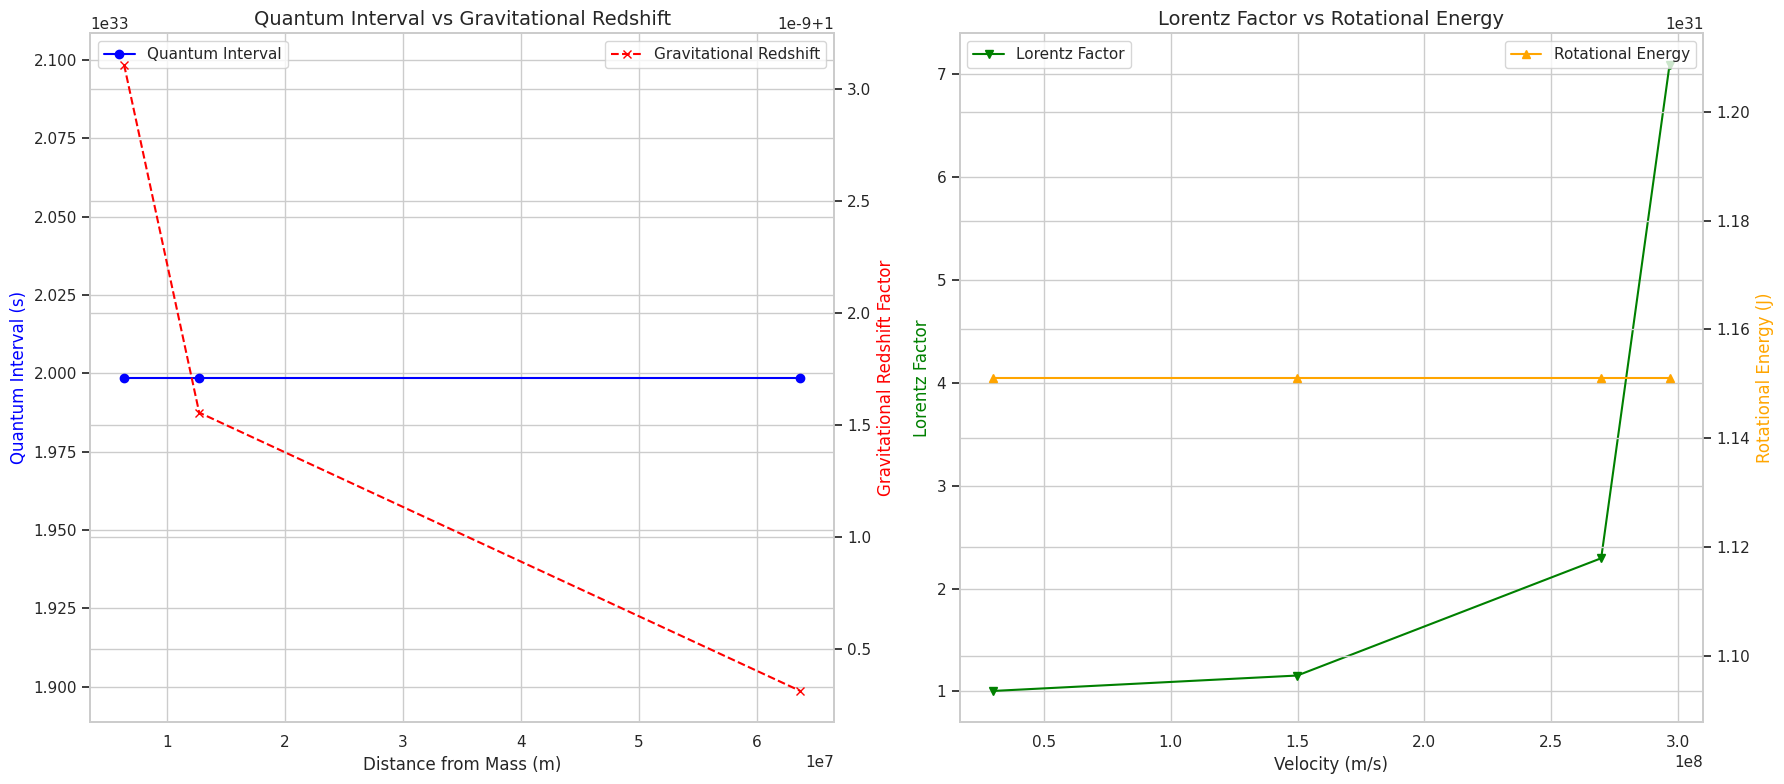
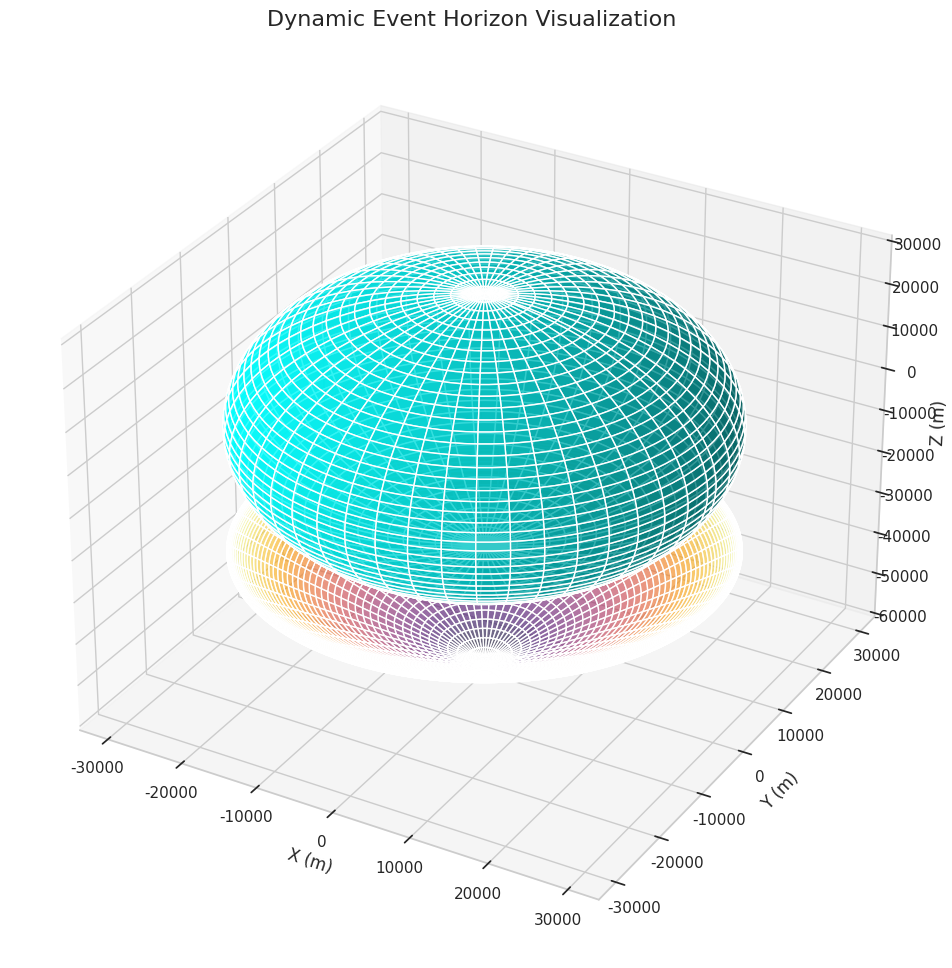
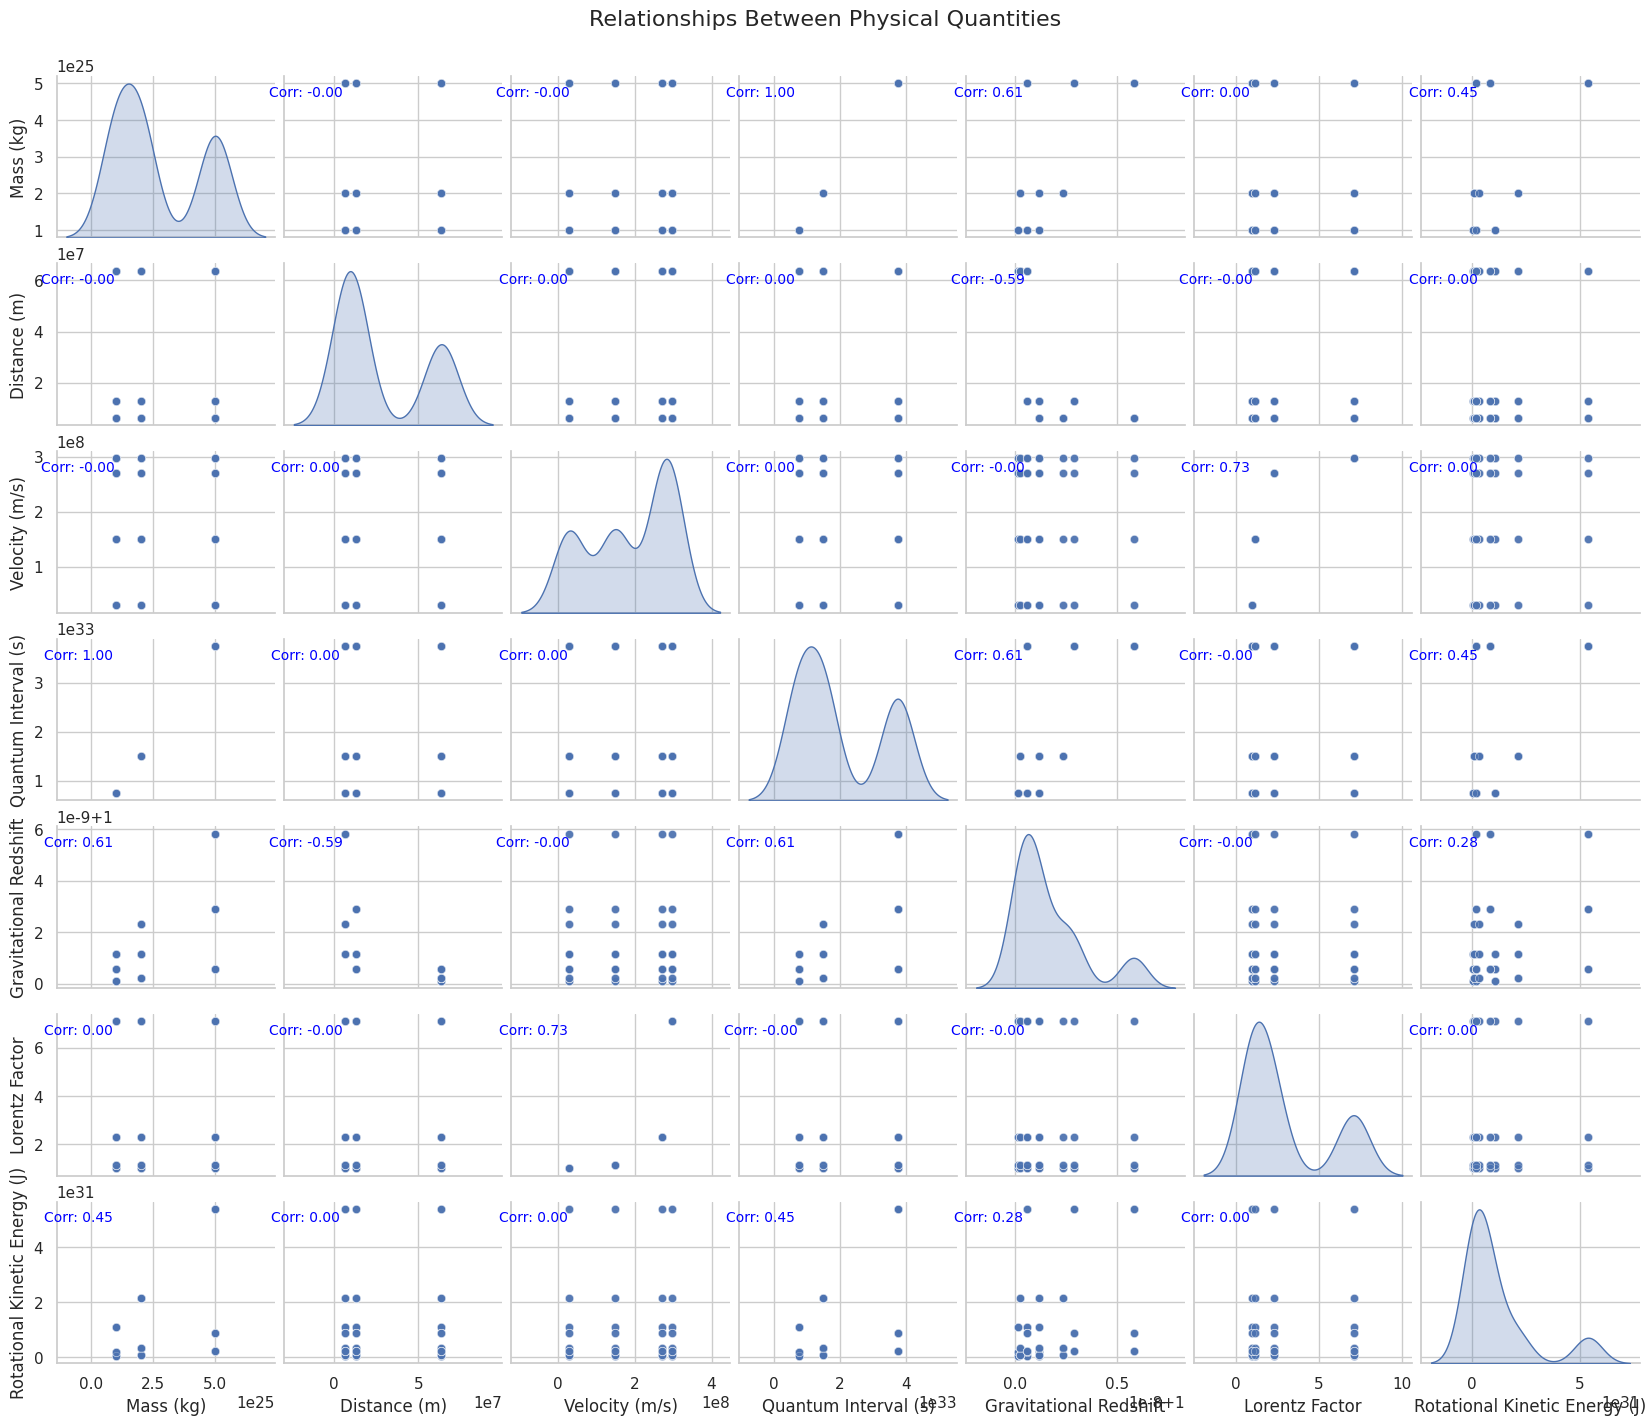

These charts were generated, in order, by the following Python code:
"""
Quantum Meets Black Holes: Simulate and Visualize the Universe's Mysteries
--------------------------------------------------------------------------
(By Kyle Halek, https://github.com/LahkLeKey/QuantumPropagationIntervalNotebook)

This notebook demonstrates the interplay between quantum mechanics and relativity.
We simulate quantum propagation intervals, gravitational redshifts, and relativistic effects.
We also visualize how spacetime bends around a black hole.

- Discover how quantum mechanics and general relativity intersect.
- See how changes in mass, distance, and velocity impact physical quantities.
- Explore 3D visualizations of black hole event horizons and relativistic effects.

You can run this notebook locally or on platforms like Kaggle with Python installed.
Enjoy your journey into the depths of physics!
"""
print("🚀 Quantum Meets Black Holes: Simulate and Visualize the Universe's Mysteries 🌌")
print("🔬 By Kyle Halek https://www.lahklekey.com/")

import numpy as np
import pandas as pd
import matplotlib.pyplot as plt
from mpl_toolkits.mplot3d import Axes3D
import seaborn as sns
import warnings

# Suppress specific FutureWarnings related to deprecated Pandas options
warnings.filterwarnings("ignore", category=FutureWarning, module="seaborn")

# Constants
c = 299_792_458  # Speed of light in m/s
G = 6.67430e-11  # Gravitational constant in m^3 kg^-1 s^-2
R_earth = 6.371e6  # Radius of Earth in meters
omega_earth = 7.2921159e-5  # Angular velocity of Earth in rad/s
M_sun = 1.989e30  # Mass of the Sun in kg
M_bh = 10 * M_sun  # Example black hole mass
R_schwarzschild = 2 * G * M_bh / c**2  # Schwarzschild radius

# Functions
def calculate_quantum_interval(mass):
    """Calculate quantum propagation interval."""
    E = (mass * c / 2) ** 2
    interval = E / (mass * c)
    return interval

def lorentz_correction(v):
    """Calculate Lorentz factor."""
    return 1 / np.sqrt(1 - (v / c) ** 2)

def gravitational_redshift(mass, distance):
    """Calculate gravitational redshift factor."""
    potential = -G * mass / distance
    return 1 / np.sqrt(1 + (2 * potential / c**2))

def rotational_kinetic_energy(mass, radius, omega):
    """Calculate rotational kinetic energy."""
    I = (2 / 5) * mass * radius**2
    return 0.5 * I * omega**2

# Simulation Data
distances = np.array([R_earth, 2 * R_earth, 10 * R_earth])
velocities = np.array([0.1 * c, 0.5 * c, 0.9 * c, 0.99 * c])
angular_velocities = np.array([omega_earth, 2 * omega_earth, 5 * omega_earth])
masses = np.array([1e25, 2e25, 5e25])

# Simulate Results
simulation_data = {
    "Mass (kg)": [],
    "Distance (m)": [],
    "Velocity (m/s)": [],
    "Angular Velocity (rad/s)": [],
    "Quantum Interval (s)": [],
    "Gravitational Redshift": [],
    "Lorentz Factor": [],
    "Rotational Kinetic Energy (J)": []
}

for mass in masses:
    cached_quantum_interval = calculate_quantum_interval(mass)
    for distance in distances:
        cached_redshift = gravitational_redshift(mass, distance)
        for velocity in velocities:
            cached_lorentz_factor = lorentz_correction(velocity)
            for angular_velocity in angular_velocities:
                cached_kinetic_energy = rotational_kinetic_energy(mass, R_earth, angular_velocity)
                simulation_data["Mass (kg)"].append(mass)
                simulation_data["Distance (m)"].append(distance)
                simulation_data["Velocity (m/s)"].append(velocity)
                simulation_data["Angular Velocity (rad/s)"].append(angular_velocity)
                simulation_data["Quantum Interval (s)"].append(cached_quantum_interval)
                simulation_data["Gravitational Redshift"].append(cached_redshift)
                simulation_data["Lorentz Factor"].append(cached_lorentz_factor)
                simulation_data["Rotational Kinetic Energy (J)"].append(cached_kinetic_energy)

simulation_df = pd.DataFrame(simulation_data)

# Key Highlights
max_quantum_interval = simulation_df["Quantum Interval (s)"].max()
max_lorentz_factor = simulation_df["Lorentz Factor"].max()
max_rotational_energy = simulation_df["Rotational Kinetic Energy (J)"].max()

print(f"✨ Maximum Quantum Interval: {max_quantum_interval:.2e} seconds")
print(f"✨ Maximum Lorentz Factor: {max_lorentz_factor:.2f}")
print(f"✨ Maximum Rotational Kinetic Energy: {max_rotational_energy:.2e} Joules")

# Combined Plots
def plot_combined():
    fig, axs = plt.subplots(1, 2, figsize=(18, 8))

    distances_plot = np.sort(simulation_df["Distance (m)"].unique())
    velocities_plot = np.sort(simulation_df["Velocity (m/s)"].unique())

    quantum_intervals = simulation_df.groupby("Distance (m)")["Quantum Interval (s)"].mean()
    redshifts = simulation_df.groupby("Distance (m)")["Gravitational Redshift"].mean()
    lorentz_factors = simulation_df.groupby("Velocity (m/s)")["Lorentz Factor"].mean()
    rotational_energies = simulation_df.groupby("Velocity (m/s)")["Rotational Kinetic Energy (J)"].mean()

    # Ensure matching dimensions for plotting
    if len(velocities_plot) > len(rotational_energies):
        velocities_plot = velocities_plot[:len(rotational_energies)]

    # Left Plot
    ax1 = axs[0]
    ax2 = ax1.twinx()
    ax1.plot(distances_plot, quantum_intervals, label="Quantum Interval", color="blue", marker="o")
    ax2.plot(distances_plot, redshifts, label="Gravitational Redshift", color="red", linestyle="--", marker="x")
    ax1.set_xlabel("Distance from Mass (m)", fontsize=12)
    ax1.set_ylabel("Quantum Interval (s)", color="blue", fontsize=12)
    ax2.set_ylabel("Gravitational Redshift Factor", color="red", fontsize=12)
    ax1.set_title("Quantum Interval vs Gravitational Redshift", fontsize=14)
    ax1.legend(loc="upper left")
    ax2.legend(loc="upper right")
    ax1.grid(True)

    # Right Plot
    ax3 = axs[1]
    ax4 = ax3.twinx()
    ax3.plot(velocities_plot, lorentz_factors, label="Lorentz Factor", color="green", marker="v")
    ax4.plot(velocities_plot, rotational_energies, label="Rotational Energy", color="orange", linestyle="-", marker="^")
    ax3.set_xlabel("Velocity (m/s)", fontsize=12)
    ax3.set_ylabel("Lorentz Factor", color="green", fontsize=12)
    ax4.set_ylabel("Rotational Energy (J)", color="orange", fontsize=12)
    ax3.set_title("Lorentz Factor vs Rotational Energy", fontsize=14)
    ax3.legend(loc="upper left")
    ax4.legend(loc="upper right")
    ax3.grid(True)

    plt.tight_layout()
    plt.show()

# Event Horizon Visualization
def plot_event_horizon():
    fig = plt.figure(figsize=(14, 12))
    ax = fig.add_subplot(111, projection='3d')

    # Funnel
    u = np.linspace(0, 2 * np.pi, 200)
    v = np.linspace(0, 1, 200)
    u, v = np.meshgrid(u, v)
    x_funnel = R_schwarzschild * np.cos(u) * (1 - v**2)
    y_funnel = R_schwarzschild * np.sin(u) * (1 - v**2)
    z_funnel = -v**2 * R_schwarzschild - R_schwarzschild
    ax.plot_surface(x_funnel, y_funnel, z_funnel, cmap='inferno', alpha=0.6)

    # Black Hole
    phi, theta = np.mgrid[0:2.0 * np.pi:100j, 0:np.pi:50j]
    x_hole = R_schwarzschild * np.sin(theta) * np.cos(phi)
    y_hole = R_schwarzschild * np.sin(theta) * np.sin(phi)
    z_hole = R_schwarzschild * np.cos(theta)
    ax.plot_surface(x_hole, y_hole, z_hole, color='cyan', alpha=0.8)

    # Labels
    ax.set_title("Dynamic Event Horizon Visualization", fontsize=16)
    ax.set_xlabel("X (m)", fontsize=12)
    ax.set_ylabel("Y (m)", fontsize=12)
    ax.set_zlabel("Z (m)", fontsize=12)

    plt.show()

# Pairplot Visualization of Relationships
sns.set(style="whitegrid")
def plot_pairplot():
    print("📊 Generating Pairplot Visualization...")
    pairplot_df = simulation_df[["Mass (kg)", "Distance (m)", "Velocity (m/s)", "Quantum Interval (s)", "Gravitational Redshift", "Lorentz Factor", "Rotational Kinetic Energy (J)"]]
    pairplot = sns.pairplot(pairplot_df, diag_kind="kde", plot_kws={"alpha": 0.6}, height=2.0, aspect=1.2)
    
    # Add correlation coefficients
    for i, ax in enumerate(pairplot.axes.flat):
        if ax is not None:
            xlabel = ax.get_xlabel()
            ylabel = ax.get_ylabel()
            if xlabel and ylabel and xlabel != ylabel:
                corr = pairplot_df[xlabel].corr(pairplot_df[ylabel])
                ax.annotate(f'Corr: {corr:.2f}', xy=(0.1, 0.9), xycoords='axes fraction', 
                            ha='center', va='center', fontsize=10, color='blue')
    
    plt.suptitle("Relationships Between Physical Quantities", y=1.02, fontsize=16)
    print("🎉 Pairplot Visualization Generated! (It may take a few seconds to render)")
    plt.show()

# Run Visualizations
plot_combined()
plot_event_horizon()
plot_pairplot()
